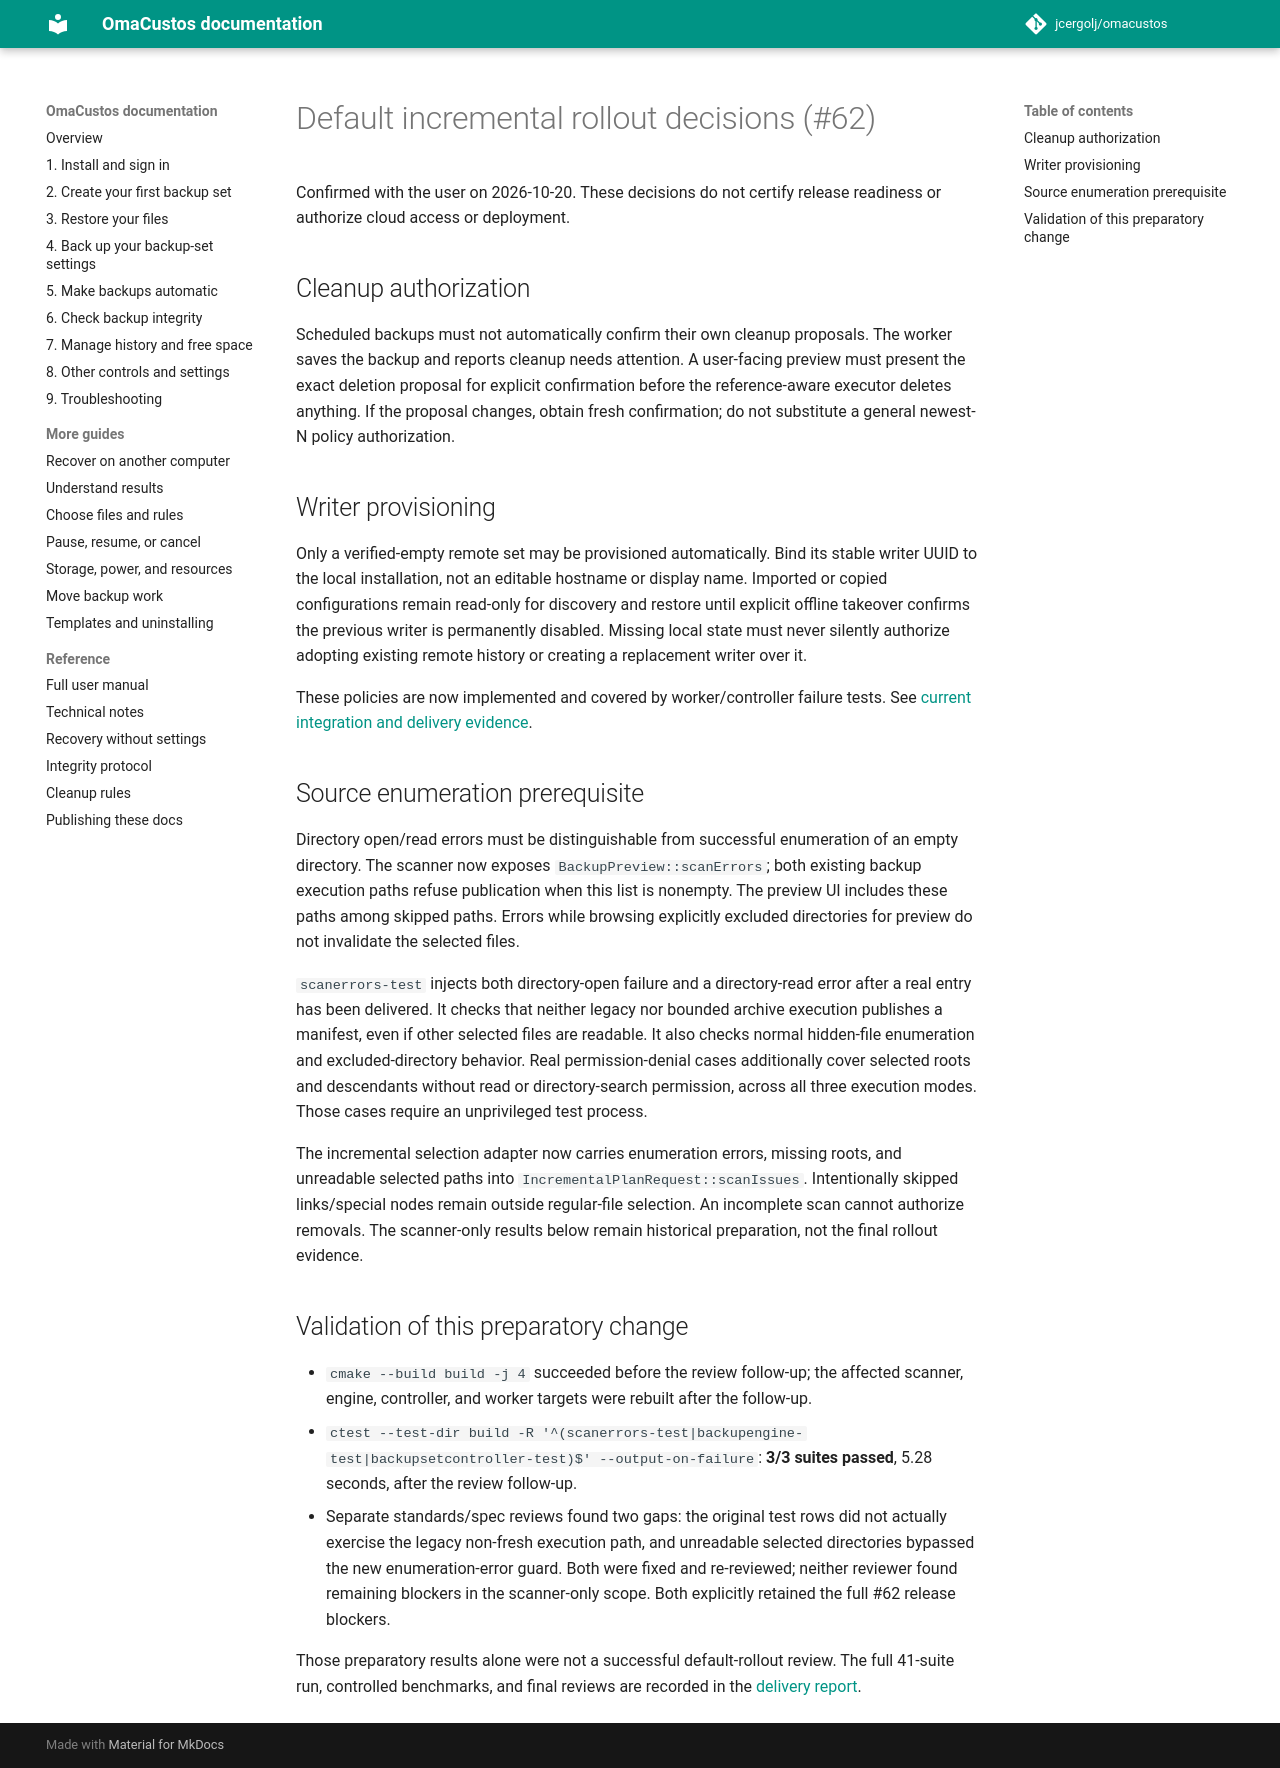

repository: jcergolj/omacustos · page: docs/incremental-rollout-decisions/index.html · generator: mkdocs

# Default incremental rollout decisions (#62)

Confirmed with the user on 2026-10-20. These decisions do not certify release
readiness or authorize cloud access or deployment.

## Cleanup authorization

Scheduled backups must not automatically confirm their own cleanup proposals.
The worker saves the backup and reports cleanup needs attention. A user-facing
preview must present the exact deletion proposal for explicit confirmation before
the reference-aware executor deletes anything. If the proposal changes, obtain
fresh confirmation; do not substitute a general newest-N policy authorization.

## Writer provisioning

Only a verified-empty remote set may be provisioned automatically. Bind its stable
writer UUID to the local installation, not an editable hostname or display name.
Imported or copied configurations remain read-only for discovery and restore
until explicit offline takeover confirms the previous writer is permanently
disabled. Missing local state must never silently authorize adopting existing
remote history or creating a replacement writer over it.

These policies are now implemented and covered by worker/controller failure
tests. See [current integration and delivery evidence](incremental-default-rollout.md).

## Source enumeration prerequisite

Directory open/read errors must be distinguishable from successful enumeration
of an empty directory. The scanner now exposes `BackupPreview::scanErrors`;
both existing backup execution paths refuse publication when this list is
nonempty. The preview UI includes these paths among skipped paths. Errors while
browsing explicitly excluded directories for preview do not invalidate the
selected files.

`scanerrors-test` injects both directory-open failure and a directory-read error
after a real entry has been delivered. It checks that neither legacy nor bounded
archive execution publishes a manifest, even if other selected files are readable.
It also checks normal hidden-file enumeration and excluded-directory behavior.
Real permission-denial cases additionally cover selected roots and descendants
without read or directory-search permission, across all three execution modes.
Those cases require an unprivileged test process.

The incremental selection adapter now carries enumeration errors, missing roots,
and unreadable selected paths into `IncrementalPlanRequest::scanIssues`.
Intentionally skipped links/special nodes remain outside regular-file selection.
An incomplete scan cannot authorize removals. The scanner-only results below
remain historical preparation, not the final rollout evidence.

## Validation of this preparatory change

- `cmake --build build -j 4` succeeded before the review follow-up; the affected
  scanner, engine, controller, and worker targets were rebuilt after the follow-up.
- `ctest --test-dir build -R '^(scanerrors-test|backupengine-test|backupsetcontroller-test)$' --output-on-failure`:
  **3/3 suites passed**, 5.28 seconds, after the review follow-up.
- Separate standards/spec reviews found two gaps: the original test rows did not
  actually exercise the legacy non-fresh execution path, and unreadable selected
  directories bypassed the new enumeration-error guard. Both were fixed and
  re-reviewed; neither reviewer found remaining blockers in the scanner-only
  scope. Both explicitly retained the full #62 release blockers.

Those preparatory results alone were not a successful default-rollout review.
The full 41-suite run, controlled benchmarks, and final reviews are recorded in
the [delivery report](incremental-default-rollout.md).
